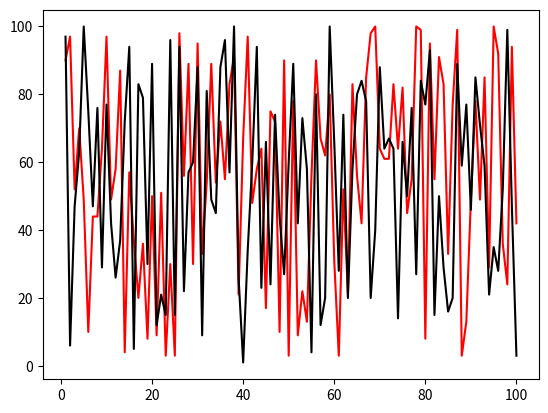

This figure's Python source:
import random as rdm
import matplotlib.pyplot as plt
v1, v2, v3, f1 = [], [], [], 0
vt, s1, s2, f2 = [], [], [], 0
for i in range(100):
    vt.insert(i, i)
for i in range(100):
    rdm.shuffle(vt)
    for j in range(100):
        v1.insert(j, 0)
        v2.insert(j, 0)
    v1.insert(vt[i], 1)
    for j in range(100):
        if v1[j] != v2[j]:
            s1.insert(i, j + 1)
            break
    rdm.shuffle(vt)
    for j in range(100):
        if v1[vt[j]] != v2[vt[j]]:
            s2.insert(i, j + 1)
            break
for i in range(100):
    v3.insert(i, i + 1)
plt.plot(v3, s1, color = "r")
plt.plot(v3, s2, color = "k")
plt.show()
for i in range(100):
    f1 = f1 + s1[i]
    f2 = f2 + s2[i]
f1, f2 = f1 / 100, f2 / 100
print("Sequencialmente a média foi:", f1)
print("Aleatoriamente a média foi:", f2)